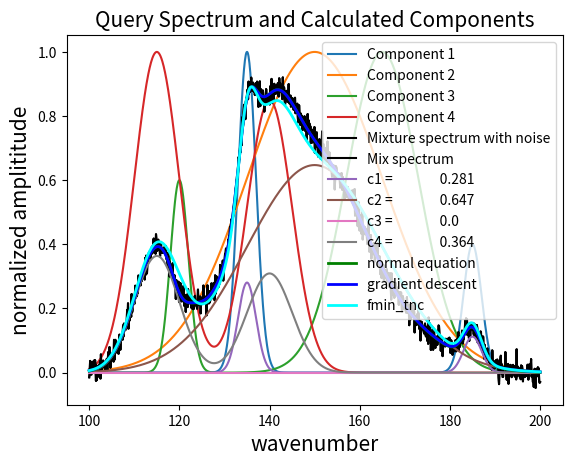

Write Python code to recreate this figure.
import scipy.optimize
import numpy as np
import matplotlib.pyplot as plt
from numpy.linalg import inv    

def Gauss(x, mu, sigma, intensity = 1):
	# x is an array
	# mu is the expected value
	# sigma is the square root of the variance
	# intensity is a multiplication factor
	# This def returns the Gaussian function of x
	gauss_distribution = intensity/(sigma*np.sqrt(2*np.pi))*np.exp(-0.5*((x-mu)/sigma)**2)
	return gauss_distribution

def least_sq(y, X):
	# sample_spectrum (unknown spectrum): array of w values.
	# components (known spectra): array of n (number of components) columns with w values.
	# This def returns an array of n values. Each value is the similarity score for the sample_spectrum and a component spectrum.
	theta = np.dot(inv(np.dot(X.T, X)) , np.dot(X.T, y))
	return theta

def gradientDescent_intercept(X, y, theta, alpha, iterations, lambda_gd):
	# number of training examples
	y_size = np.shape(y)
	m = y_size[0]
	J_history = np.zeros(iterations)
	for iter in range(iterations):
		h = np.dot(X,theta)
		temp0 = theta
		temp0[0] = 0
		J = np.sum(np.dot((h-y).T,(h-y)))/(2*m)+lambda_gd*np.sum(np.dot(temp0.T,temp0))/(2*m)
		temp = np.dot(lambda_gd,theta)/m
		temp[0] = 0
		grad = np.dot(X.T,(h-y))/m+temp
		theta = theta-np.dot(alpha,grad)
		# Save the cost J in every iteration    
		J_history[iter] = J;
	return (theta, J_history)

def costFunctionReg(theta, X, y, lambda_gd):
	X_size = np.shape(X)
	m = X_size[0]
	n = X_size[1]
	J = 0
	grad = np.zeros(n)
	theta = np.reshape(theta, (n, 1))
	h = np.dot(X,theta)
	temp0 = theta
	temp0[0] = 0
	J = np.sum(np.dot((h-y).T,(h-y)))/(2*m)+lambda_gd*np.sum(np.dot(temp0.T,temp0))/(2*m)
	temp = np.dot(lambda_gd,theta)/m
	temp[0] = 0
	grad = np.dot(X.T,(h-y))/m+temp
	return (J, grad)

# X-axis (Wavelengths)
wavelength_range =  np.linspace(100, 200, 1000)

# Four different components
# Component A
mu_a1 = 135
sigma_a1 = 2
intensity_a1 = 1
mu_a2 = 185
sigma_a2 = 2
intensity_a2 = 0.4
gauss_a =  Gauss(wavelength_range, mu_a1, sigma_a1, intensity_a1) + Gauss(wavelength_range, mu_a2, sigma_a2, intensity_a2)

# Component B
mu_b = 150
sigma_b = 15
intensity_b = 1
gauss_b = Gauss(wavelength_range, mu_b, sigma_b, intensity_b)

# Component C
mu_c1 = 120
sigma_c1 = 2
intensity_c1 = 0.15
mu_c2 = 165
sigma_c2 = 8
intensity_c2 = 1
gauss_c = Gauss(wavelength_range, mu_c1, sigma_c1, intensity_c1) + Gauss(wavelength_range, mu_c2, sigma_c2, intensity_c2)

# Component D
mu_d1 = 115
sigma_d1 = 5
intensity_d1 = 1
mu_d2 = 140
sigma_d2 = 5
intensity_d2 = 0.85
gauss_d = Gauss(wavelength_range, mu_d1, sigma_d1, intensity_d1) + Gauss(wavelength_range, mu_d2, sigma_d2, intensity_d2)

# Spectra normalization:
component_a = gauss_a/np.max(gauss_a)
component_b = gauss_b/np.max(gauss_b)
component_c = gauss_c/np.max(gauss_c)
component_d = gauss_d/np.max(gauss_d)

# Generate the components matrix
components = np.array([component_a, component_b, component_c, component_d])

# Rename the library spectra
X = components
X = X.T
X_size = np.shape(X)
m = X_size[0]
X = np.c_[np.ones(m), X] # Add intercept term to X
X_size = np.shape(X)
n = X_size[1]
print("np.shape(X)",np.shape(X))

# What concentrations we want them to have in our query spectrum:
c_a = 0.25
c_b = 0.7
c_c = -0.1
c_d = 0.35

# Let's build the spectrum to be studied: The query spectrum
query_spectrum = c_a * component_a + c_b * component_b + c_c *component_c + c_d *component_d

# Let's add it some noise for a bit of realism:
query_spectrum = query_spectrum +  np.random.normal(0, 0.02, len(wavelength_range))
query_spectrum = np.reshape(query_spectrum, (m, 1))

# Rename the query spectrum
y = query_spectrum
y = np.reshape(y, (m, 1))
print("np.shape(y)",np.shape(y))

# Apply Least squares
# It will not constraint the coefficients
theta = least_sq(y, X)

# Set gradient descent parameters
initial_theta = np.zeros((n, 1))
lambda_gd = 0;
iterations = 10000;
alpha = 0.5;

# Run gradient descent
# It will not constraint the coefficients
(theta_gradientDescent, J_history) = gradientDescent_intercept(X, y, initial_theta, alpha, iterations, lambda_gd)

# Run fmin_tnc
# It will constraint the coefficients to be only positive
initial_theta[2] = 1
bounds = [[0, 1]] * n
(theta_fmin_tnc,nfeval,rc) = scipy.optimize.fmin_tnc(costFunctionReg, initial_theta, fprime=None, args=(X, y, lambda_gd), approx_grad=0, bounds=bounds)
# Alternatively fmin_l_bfgs_b can be used
#(theta_fmin_tnc,nfeval,rc) = scipy.optimize.fmin_l_bfgs_b(costFunctionReg, initial_theta, fprime=None, args=(X, y, lambda_gd), approx_grad=0, bounds=bounds)
print("theta_fmin_tnc",theta_fmin_tnc)
np.savetxt('theta_fmin_tnc.txt',theta_fmin_tnc)

# Plot the library spectra
plt.plot(wavelength_range, component_a, label = 'Component 1')
plt.plot(wavelength_range, component_b, label = 'Component 2')
plt.plot(wavelength_range, component_c, label = 'Component 3')
plt.plot(wavelength_range, component_d, label = 'Component 4')
plt.title('Library Spectra', fontsize = 15)
plt.xlabel('wavenumber', fontsize = 15)
plt.ylabel('normalized amplititude', fontsize = 15)
plt.legend()
plt.show()

# Plot the query spectrum
plt.plot(wavelength_range, query_spectrum, color = 'black', label = 'Mixture spectrum with noise')
plt.title('Query Spectrum', fontsize = 15)
plt.xlabel('wavenumber', fontsize = 15)
plt.ylabel('normalized amplititude',  fontsize = 15)
plt.show()

# And plot the results
plt.plot(wavelength_range, query_spectrum, color = 'black', label = 'Mix spectrum' ) # Plot the unknown spectrum
print("np.arange(len(theta)-2)",np.arange(len(theta)-2))
for i in range(1,n):
    plt.plot(wavelength_range, theta_fmin_tnc[i]*components[i-1], label = 'c' + str(i)+ ' =               ' + str(np.round(theta_fmin_tnc[i], 3)))
plt.plot(wavelength_range, np.dot(X,theta), color = 'green', linewidth = 2, label = 'normal equation') # Plot the calculated spectrum
plt.plot(wavelength_range, np.dot(X,theta_gradientDescent), color = 'blue', linewidth = 2, label = 'gradient descent') # Plot the calculated spectrum
plt.plot(wavelength_range, np.dot(X,theta_fmin_tnc), color = 'cyan', linewidth = 2, label = 'fmin_tnc') # Plot the calculated spectrum
plt.title('Query Spectrum and Calculated Components', fontsize = 15)
plt.xlabel('wavenumber', fontsize = 15)
plt.ylabel('normalized amplititude', fontsize = 15)
plt.legend()
plt.show()